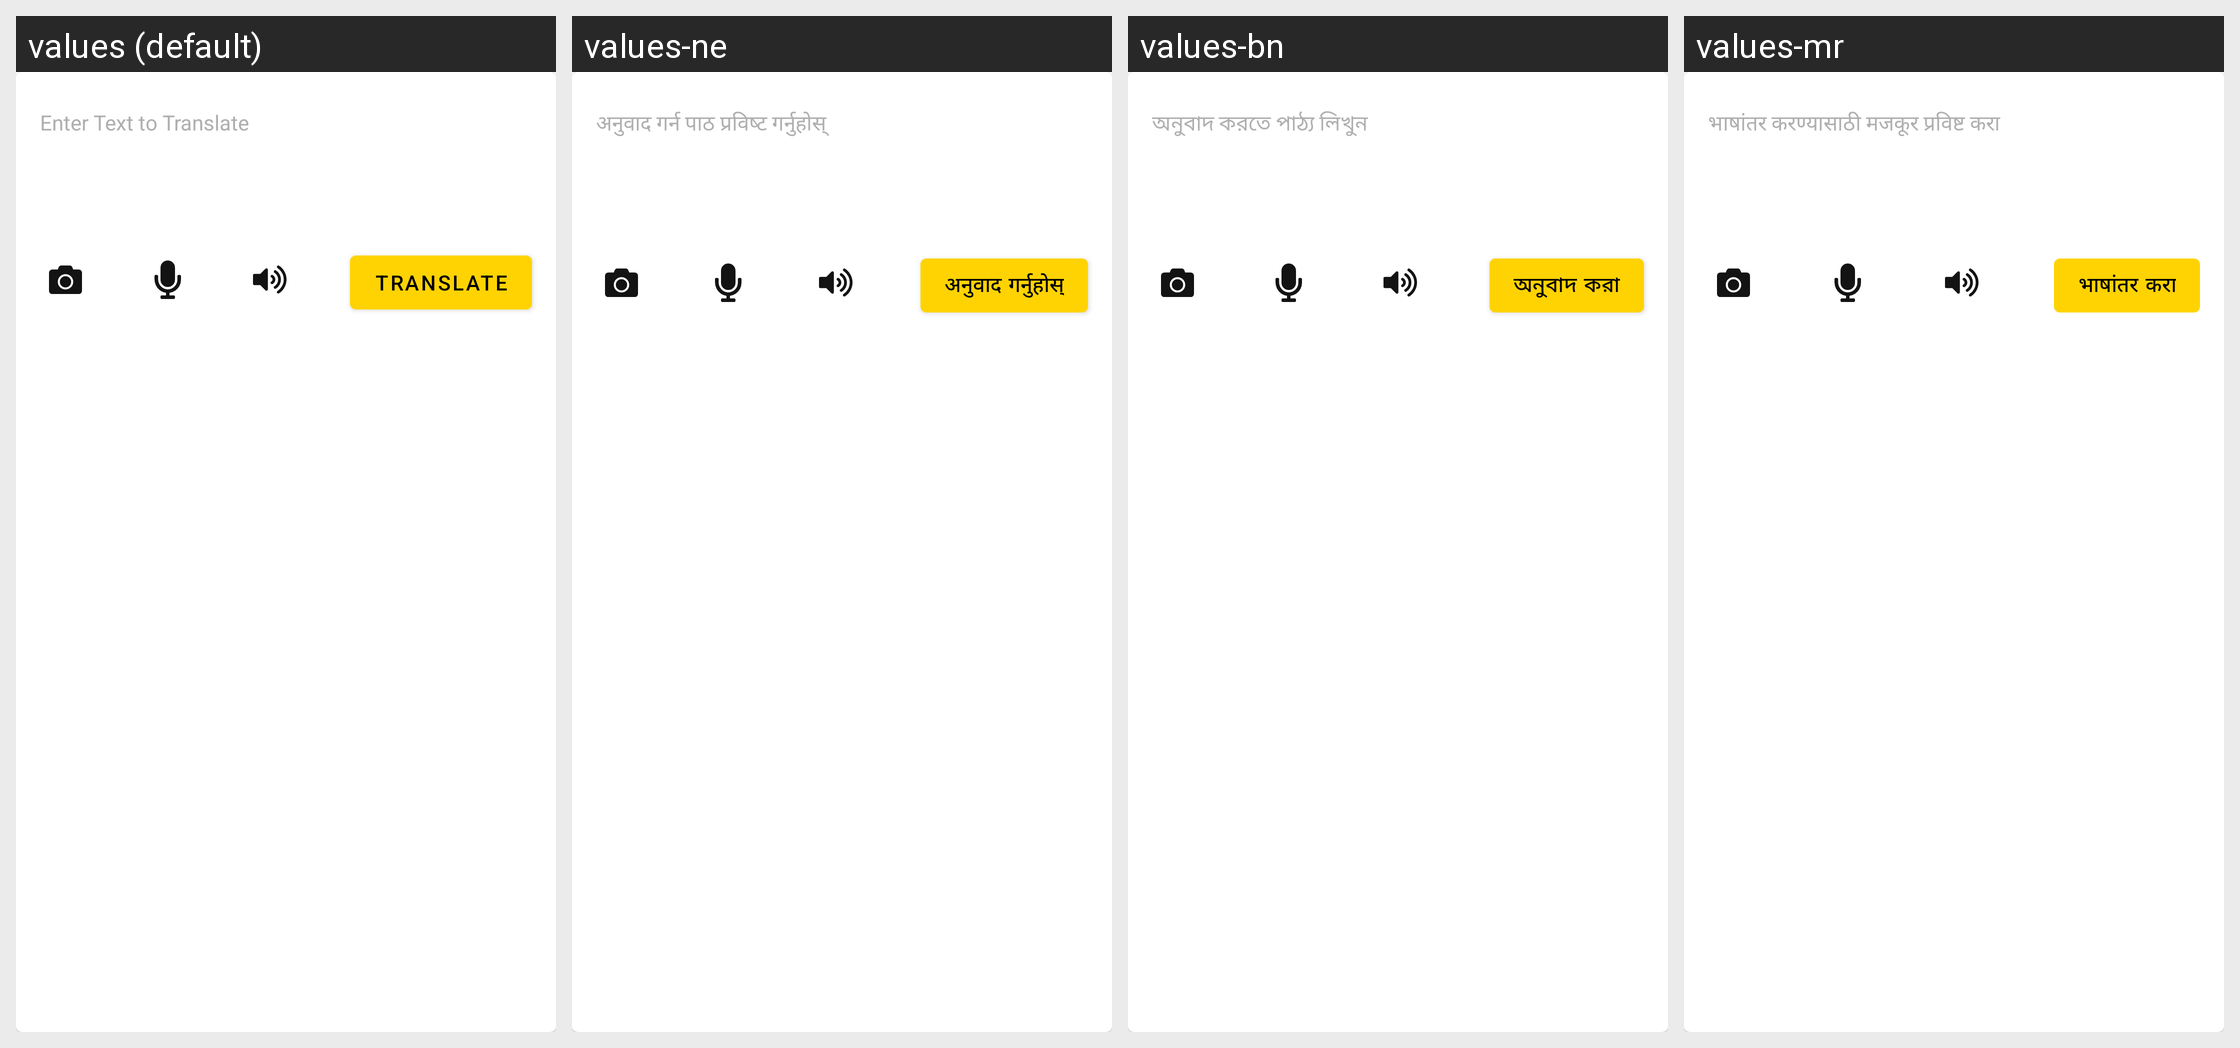

Strings drawn on this Android screen and how each of the app's shown locales translates them:
Android screen res/layout/layout_text_input_editor.xml rendered under 4 locales, left to right: values (default), values-ne, values-bn, values-mr. Device: Nexus 5 (rendered at 1080×1920; each locale shown at half size, 540×960, under a caption strip naming it); theme Theme.ELITE_TRANSLATOR.
Other locales in the repository, not shown: values-af, values-am, values-ar, values-az, values-bg, values-bs, values-ca, values-cs, values-da, values-de, values-el, values-es, values-et, values-eu, values-fa, values-fi, values-fil, values-fr, values-gl, values-gu, values-hi, values-hr, values-hu, values-hy, values-in, values-is, values-it, values-iw, values-ja, values-jv, values-ka, values-kk, values-kn, values-ko, values-lt, values-lv, values-mk, values-ml, values-mn, values-ms, values-nl, values-no, values-pa, values-pl, values-ro, values-ru, values-sk, values-sl, values-sq, values-sr, values-su, values-sv, values-sw, values-ta, values-te, values-th, values-tr, values-uk, values-ur, values-uz, values-vi, values-zh-rCN, values-zh-rTW, values-zu.
Strings drawn on this screen, with the default value and each locale's value (text and hints the layout hard-codes, and strings that could not be matched under every locale, appear in the picture but are not listed):

home_input_editor_hint
  values: Enter Text to Translate
  values-ne: अनुवाद गर्न पाठ प्रविष्ट गर्नुहोस्
  values-bn: অনুবাদ করতে পাঠ্য লিখুন
  values-mr: भाषांतर करण्यासाठी मजकूर प्रविष्ट करा

home_input_editor_button_name
  values: Translate
  values-ne: अनुवाद गर्नुहोस्
  values-bn: অনুবাদ করা
  values-mr: भाषांतर करा
